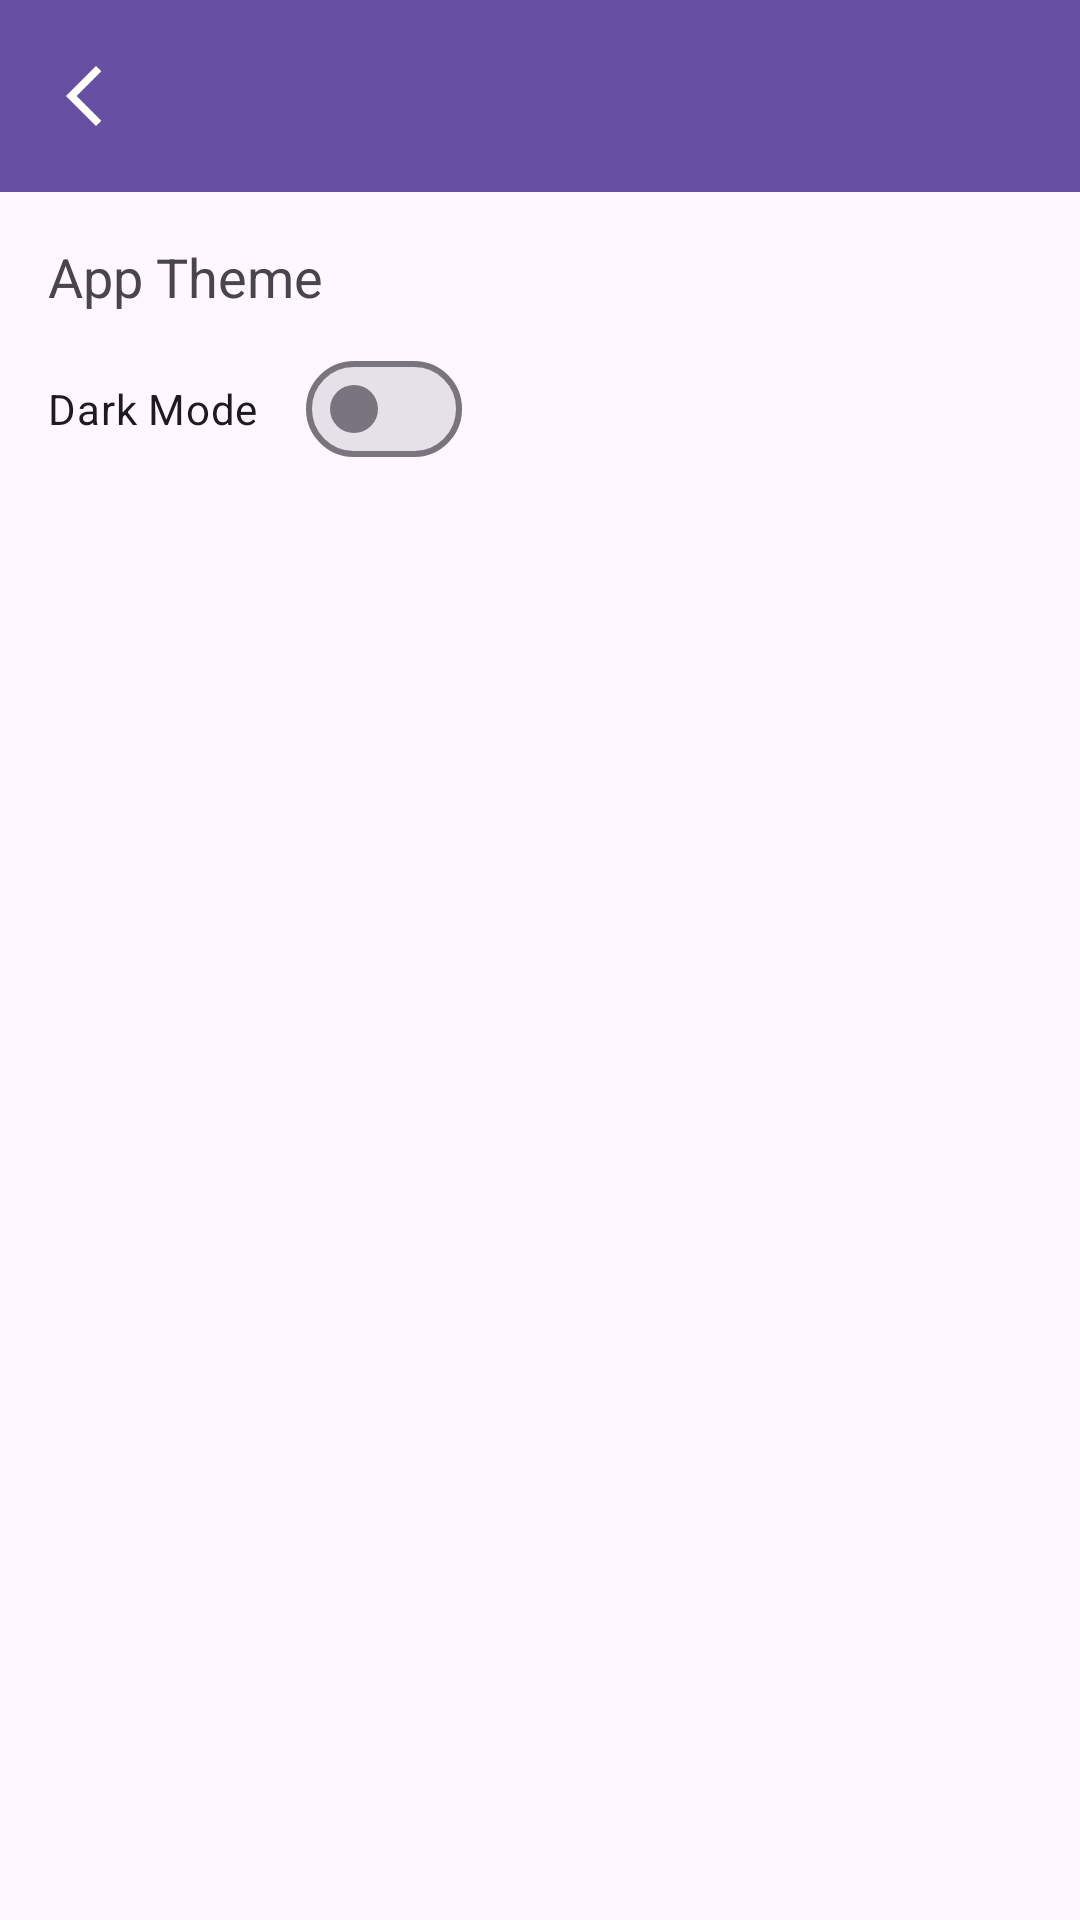

Reconstruct the res/layout file that produces this screen, plus the resources it refers to.
<!-- AndroidManifest.xml: application theme Theme.Flavorize -->
<!-- res/layout/activity_settings.xml -->
<?xml version="1.0" encoding="utf-8"?>
<LinearLayout
    xmlns:android="http://schemas.android.com/apk/res/android"
    xmlns:app="http://schemas.android.com/apk/res-auto"
    android:layout_width="match_parent"
    android:layout_height="match_parent"
    android:orientation="vertical">

    
    <androidx.appcompat.widget.Toolbar
        android:id="@+id/toolbar"
        android:layout_width="match_parent"
        android:layout_height="?attr/actionBarSize"
        android:background="?attr/colorPrimary"
        app:titleTextColor="?attr/colorOnPrimary"
        app:popupTheme="@style/ThemeOverlay.AppCompat.Light"
        app:navigationIcon="@drawable/ic_back_arrow"
        app:navigationIconTint="?attr/colorOnPrimary"
        android:elevation="4dp" />

    
    <LinearLayout
        android:layout_width="match_parent"
        android:layout_height="match_parent"
        android:orientation="vertical"
        android:padding="16dp">

        <TextView
            android:layout_width="wrap_content"
            android:layout_height="wrap_content"
            android:text="App Theme"
            android:textSize="18sp"
            android:layout_marginBottom="8dp" />

        <com.google.android.material.materialswitch.MaterialSwitch
            android:id="@+id/themeSwitch"
            android:layout_width="wrap_content"
            android:layout_height="wrap_content"
            android:text="Dark Mode" />
    </LinearLayout>
</LinearLayout>
<!-- resources referenced by this layout -->
<resources>
  <!-- drawable ic_back_arrow (drawable) -->
  <vector xmlns:android="http://schemas.android.com/apk/res/android"
      android:height="24dp"
      android:viewportHeight="24"
      android:viewportWidth="24"
      android:width="24dp"
      android:tint="?attr/colorOnPrimary">
  
      <path
          android:fillColor="@android:color/white"
          android:pathData="M17.77,3.77l-1.77,-1.77l-10,10l10,10l1.77,-1.77l-8.23,-8.23z" />
  </vector>
  <style name="Theme.Flavorize" parent="Base.Theme.Flavorize" />
  <style name="Base.Theme.Flavorize" parent="Theme.Material3.DayNight.NoActionBar">
          
          
      </style>
</resources>
